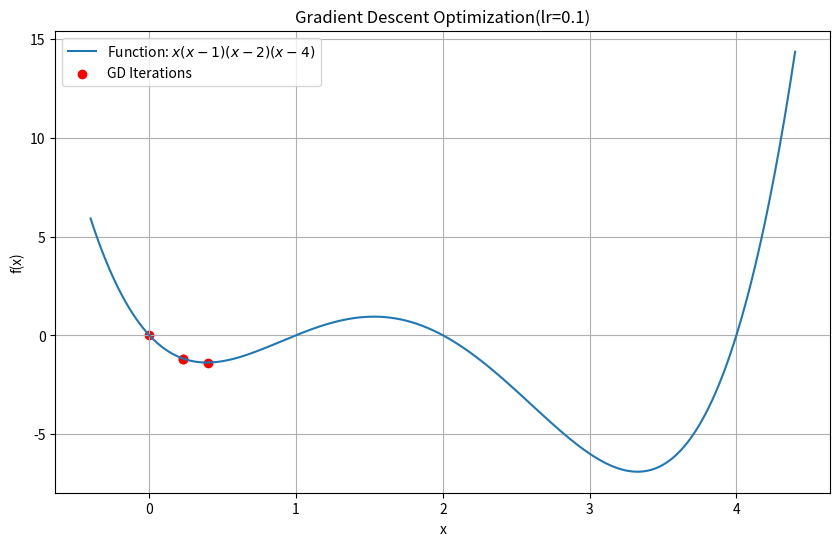

Generate this figure with matplotlib:
import numpy as np
import matplotlib.pyplot as plt

# Gradient Descent 알고리즘 구현
def gradient_descent(function, derivative, start_point, lr, iterations=100):
    x = start_point
    history = [x]
    for _ in range(iterations):
        x = x - lr * derivative(x)
        history.append(x)
    return np.array(history)

# 주어진 함수와 도함수 정의
def f(x):
    return x * (x - 1) * (x - 2) * (x - 4)

def df(x):
    return 4 * x**3 - 21 * x**2 + 22 * x - 4

# 시작점, 학습률, 반복 횟수 설정
start_point = 0
lr = 0.1
iterations = 3

# Gradient Descent 수행
x_history = gradient_descent(f, df, start_point, lr, iterations)

# 함수와 GD 과정 시각화
x_values = np.linspace(-0.4, 4.4, 400)
y_values = f(x_values)

plt.figure(figsize=(10, 6))
plt.plot(x_values, y_values, label="Function: $x(x-1)(x-2)(x-4)$")
plt.scatter(x_history, f(x_history), color='red', label="GD Iterations")
plt.title(f"Gradient Descent Optimization(lr={lr})")
plt.xlabel("x")
plt.ylabel("f(x)")
plt.legend()
plt.grid(True)
plt.show()
